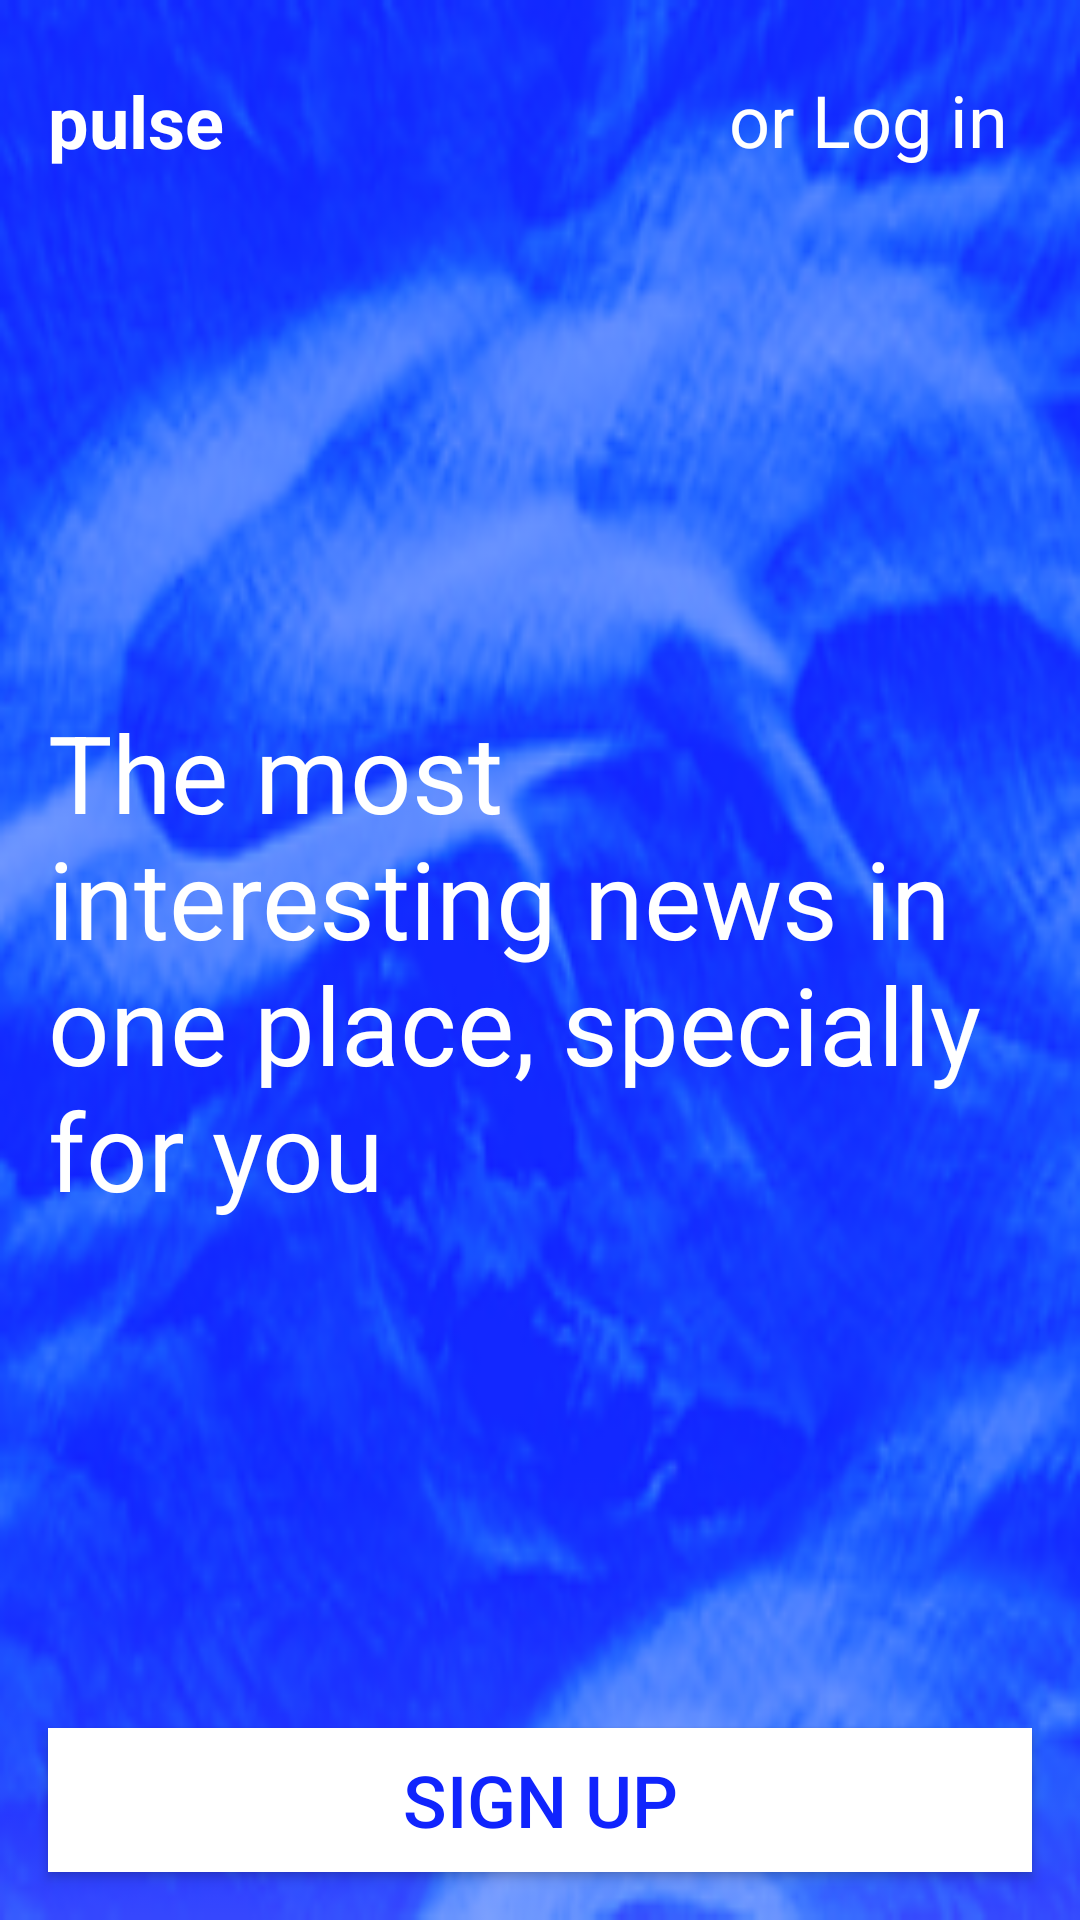

Write the Android layout XML for this screen, with the resource values it uses.
<!-- AndroidManifest.xml: application theme AppTheme -->
<!-- res/layout/activity_start.xml -->
<?xml version="1.0" encoding="utf-8"?>
<androidx.constraintlayout.widget.ConstraintLayout xmlns:android="http://schemas.android.com/apk/res/android"
    xmlns:app="http://schemas.android.com/apk/res-auto"
    xmlns:tools="http://schemas.android.com/tools"
    android:layout_width="match_parent"
    android:layout_height="match_parent"
    tools:context=".ui.start.StartActivity">

    <ImageView
        android:layout_width="match_parent"
        android:layout_height="match_parent"
        android:scaleType="fitXY"
        android:src="@drawable/start_background"
        tools:ignore="ContentDescription" />

    <TextView
        android:layout_width="wrap_content"
        android:layout_height="wrap_content"
        android:layout_marginStart="16dp"
        android:layout_marginTop="16dp"
        android:text="@string/pulse"
        android:textColor="@android:color/white"
        android:textSize="24sp"
        android:textStyle="bold"
        app:layout_constraintBottom_toBottomOf="@id/log_in_button"
        app:layout_constraintStart_toStartOf="parent"
        app:layout_constraintTop_toTopOf="parent" />

    <Button
        android:id="@+id/log_in_button"
        style="@style/Widget.MaterialComponents.Button.TextButton"
        android:layout_width="wrap_content"
        android:layout_height="wrap_content"
        android:layout_marginTop="16dp"
        android:layout_marginEnd="16dp"
        android:text="@string/or_log_in"
        android:textColor="@android:color/white"
        android:textSize="24sp"
        app:layout_constraintEnd_toEndOf="parent"
        app:layout_constraintTop_toTopOf="parent" />

    <TextView
        android:layout_width="match_parent"
        android:layout_height="wrap_content"
        android:layout_marginStart="16dp"
        android:layout_marginTop="32dp"
        android:layout_marginEnd="16dp"
        android:layout_marginBottom="32dp"
        android:text="@string/start_screen_welcome_text"
        android:textAlignment="textStart"
        android:textColor="@android:color/white"
        android:textSize="36sp"
        app:layout_constraintBottom_toTopOf="@id/sign_up_button"
        app:layout_constraintEnd_toEndOf="parent"
        app:layout_constraintStart_toStartOf="parent"
        app:layout_constraintTop_toBottomOf="@id/log_in_button" />

    <Button
        android:id="@+id/sign_up_button"
        android:layout_width="match_parent"
        android:layout_height="wrap_content"
        android:layout_marginStart="16dp"
        android:layout_marginEnd="16dp"
        android:layout_marginBottom="16dp"
        android:background="@android:color/white"
        android:text="@string/sign_up"
        android:textColor="@color/signUpButton"
        android:textSize="24sp"
        app:layout_constraintBottom_toBottomOf="parent"
        app:layout_constraintEnd_toEndOf="parent"
        app:layout_constraintStart_toStartOf="parent" />

</androidx.constraintlayout.widget.ConstraintLayout>
<!-- resources referenced by this layout -->
<resources>
  <color name="signUpButton">#1024fd</color>
  <!-- drawable start_background: png bitmap (drawable, 83733 bytes) -->
  <string name="or_log_in">or Log in</string>
  <string name="pulse">pulse</string>
  <string name="sign_up">Sign up</string>
  <string name="start_screen_welcome_text">The most interesting news in one place, specially for you</string>
  <style name="AppTheme" parent="Theme.AppCompat.Light.NoActionBar">
          <item name="colorPrimary">@color/colorPrimary</item>
          <item name="colorPrimaryDark">@color/colorPrimaryDark</item>
          <item name="colorAccent">@color/colorAccent</item>
          <item name="android:windowLayoutInDisplayCutoutMode" tools:targetApi="o_mr1">
              shortEdges
          </item>
      </style>
  <color name="colorPrimary">#6200EE</color>
  <color name="colorPrimaryDark">#3700B3</color>
  <color name="colorAccent">#03DAC5</color>
</resources>
